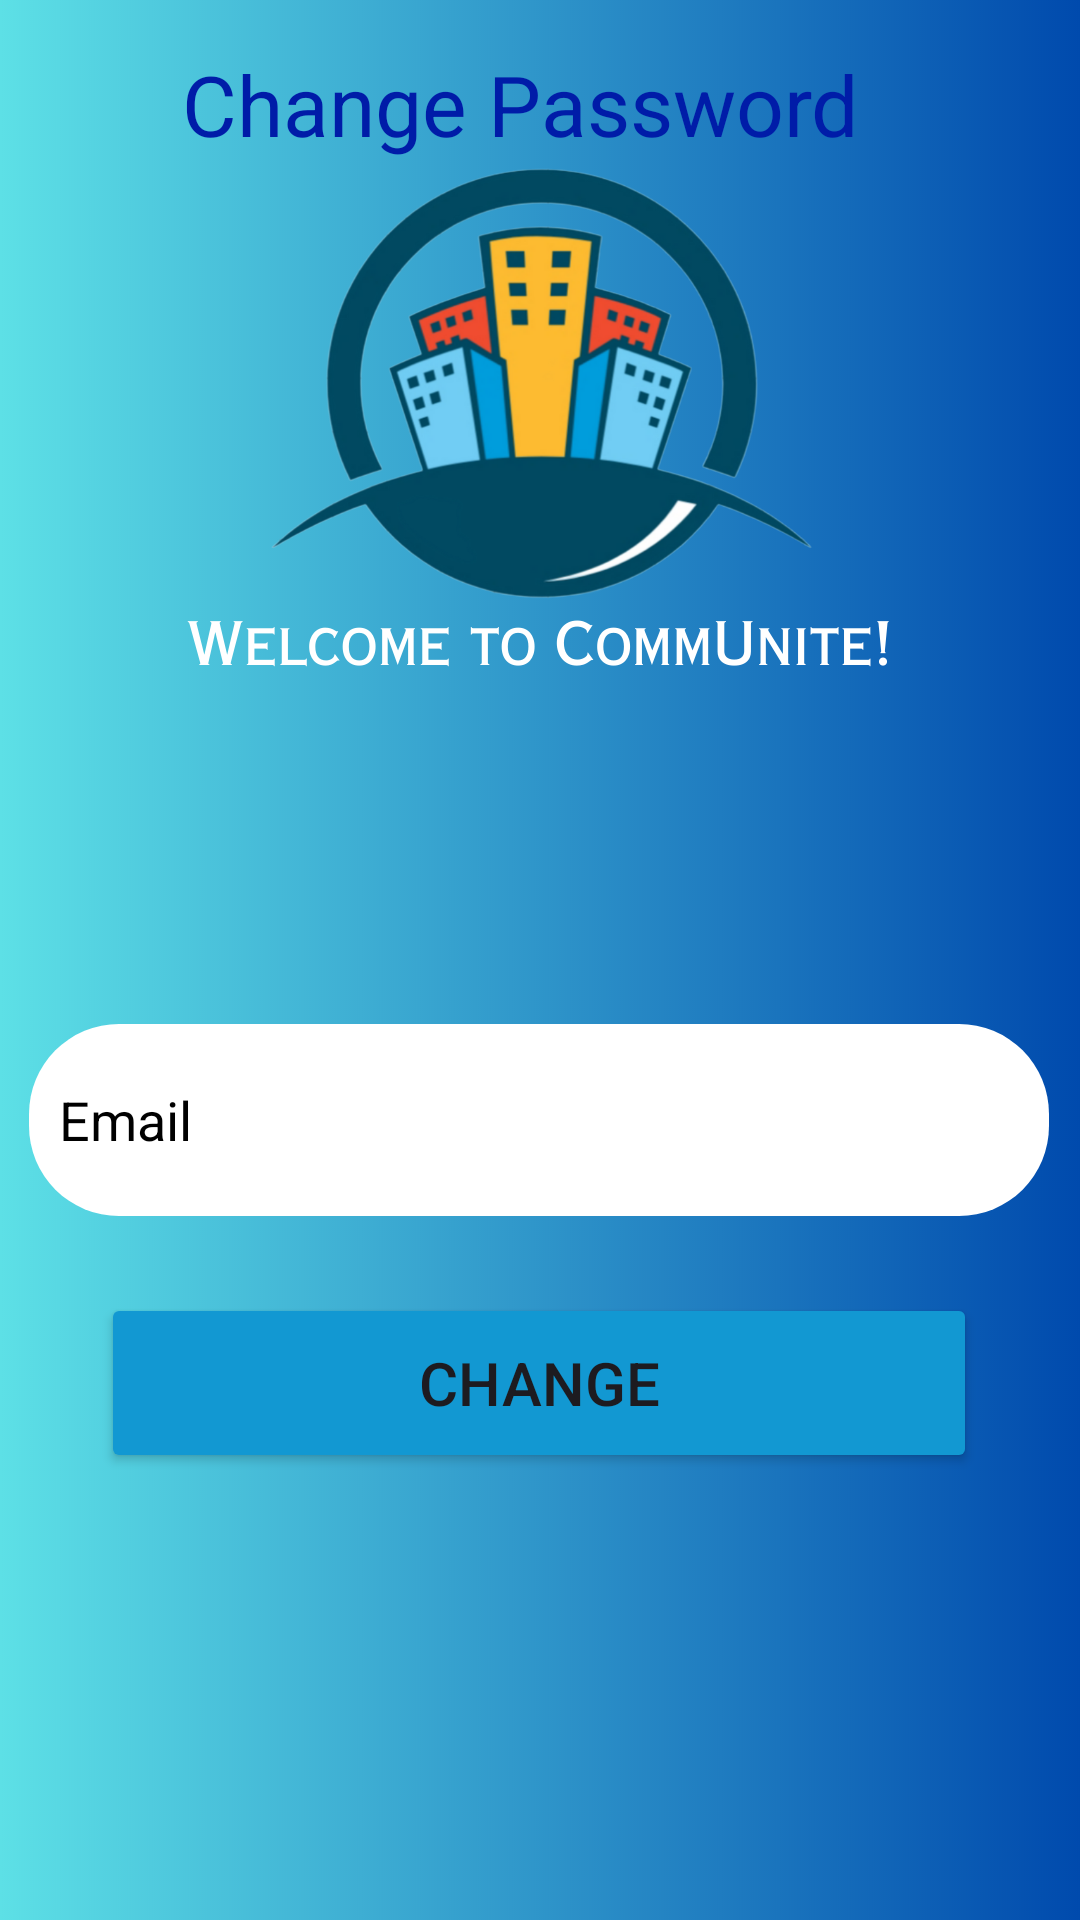

Here is an Android app screen rendered from its layout file. Give the layout XML and the strings, colors and styles it references.
<!-- AndroidManifest.xml: application theme Theme.CommUnite -->
<!-- res/layout/activity_forgot.xml -->
<?xml version="1.0" encoding="utf-8"?>
<androidx.constraintlayout.widget.ConstraintLayout xmlns:android="http://schemas.android.com/apk/res/android"
    xmlns:app="http://schemas.android.com/apk/res-auto"
    xmlns:tools="http://schemas.android.com/tools"
    android:layout_width="match_parent"
    android:layout_height="match_parent">

    <ImageView
        android:id="@+id/background_image"
        android:layout_width="match_parent"
        android:layout_height="match_parent"
        android:scaleType="centerCrop"
        android:src="@drawable/loginbg"
        app:layout_constraintBottom_toBottomOf="parent"
        app:layout_constraintEnd_toEndOf="parent"
        app:layout_constraintHorizontal_bias="0.0"
        app:layout_constraintStart_toStartOf="parent"
        app:layout_constraintTop_toTopOf="parent"
        app:layout_constraintVertical_bias="1.0" />

    <ProgressBar
        android:id="@+id/forgetPasswordProgressbar"
        android:layout_width="50dp"
        android:layout_height="50dp"
        android:layout_alignParentBottom="true"
        android:layout_centerInParent="true"
        android:layout_gravity="center_horizontal"
        android:visibility="invisible"
        app:layout_constraintBottom_toBottomOf="@+id/Change_button1"
        app:layout_constraintEnd_toEndOf="@+id/Change_button1"
        app:layout_constraintStart_toStartOf="@+id/Change_button1"
        app:layout_constraintTop_toBottomOf="@+id/login_email" />

    <TextView
        android:id="@+id/Change_PasswordWrite"
        android:layout_width="wrap_content"
        android:layout_height="wrap_content"
        android:layout_marginTop="16dp"
        android:backgroundTint="#002AA6"
        android:text="Change Password"
        android:textColor="#001CA8"
        android:textSize="28sp"
        app:layout_constraintEnd_toEndOf="parent"
        app:layout_constraintHorizontal_bias="0.451"
        app:layout_constraintStart_toStartOf="parent"
        app:layout_constraintTop_toTopOf="@+id/background_image" />

    <EditText
        android:id="@+id/login_email"
        android:layout_width="340dp"
        android:layout_height="64dp"
        android:layout_marginTop="288dp"
        android:background="@drawable/inputs"
        android:drawableLeft="@drawable/email"
        android:ems="10"
        android:hint="Email"
        android:inputType="textEmailAddress"
        android:padding="10dp"
        android:textAlignment="viewStart"
        android:textColorHint="#000000"
        android:textColor="@color/black"
        app:layout_constraintEnd_toEndOf="parent"
        app:layout_constraintHorizontal_bias="0.487"
        app:layout_constraintStart_toStartOf="parent"
        app:layout_constraintTop_toBottomOf="@id/Change_PasswordWrite" />

    <Button
        android:id="@+id/Change_button1"
        android:layout_width="292dp"
        android:layout_height="60dp"
        android:layout_marginTop="24dp"
        android:text="Change"
        android:backgroundTint="@color/colorPrimary"
        android:textAlignment="center"
        android:textSize="20sp"
        app:layout_constraintBottom_toBottomOf="parent"
        app:layout_constraintEnd_toEndOf="parent"
        app:layout_constraintHorizontal_bias="0.495"
        app:layout_constraintStart_toStartOf="parent"
        app:layout_constraintTop_toBottomOf="@+id/login_email"
        app:layout_constraintVertical_bias="0.012" />

</androidx.constraintlayout.widget.ConstraintLayout>
<!-- resources referenced by this layout -->
<resources>
  <color name="black">#FF000000</color>
  <color name="colorPrimary">#1298d2</color>
  <!-- drawable inputs (drawable) -->
  <?xml version="1.0" encoding="utf-8"?>
  <shape xmlns:android="http://schemas.android.com/apk/res/android">
  
      <solid android:color="@color/white"></solid>
  
  
      <corners android:radius="30dp"></corners>
  
  
  
  
  </shape>
  <!-- drawable loginbg: png bitmap (drawable, 509696 bytes) -->
  <style name="Theme.CommUnite" parent="Base.Theme.CommUnite" />
  <color name="white">#FFFFFFFF</color>
  <style name="Base.Theme.CommUnite" parent="Theme.Material3.DayNight.NoActionBar">
          
          <item name="colorPrimary">@color/colorPrimary</item>
          <item name="android:colorPrimaryDark">@color/colorPrimaryDark</item>
          <item name="android:colorAccent">@color/colorAccent</item>
      </style>
  <color name="colorPrimaryDark">#094a61</color>
  <color name="colorAccent">#7ccef1</color>
</resources>
